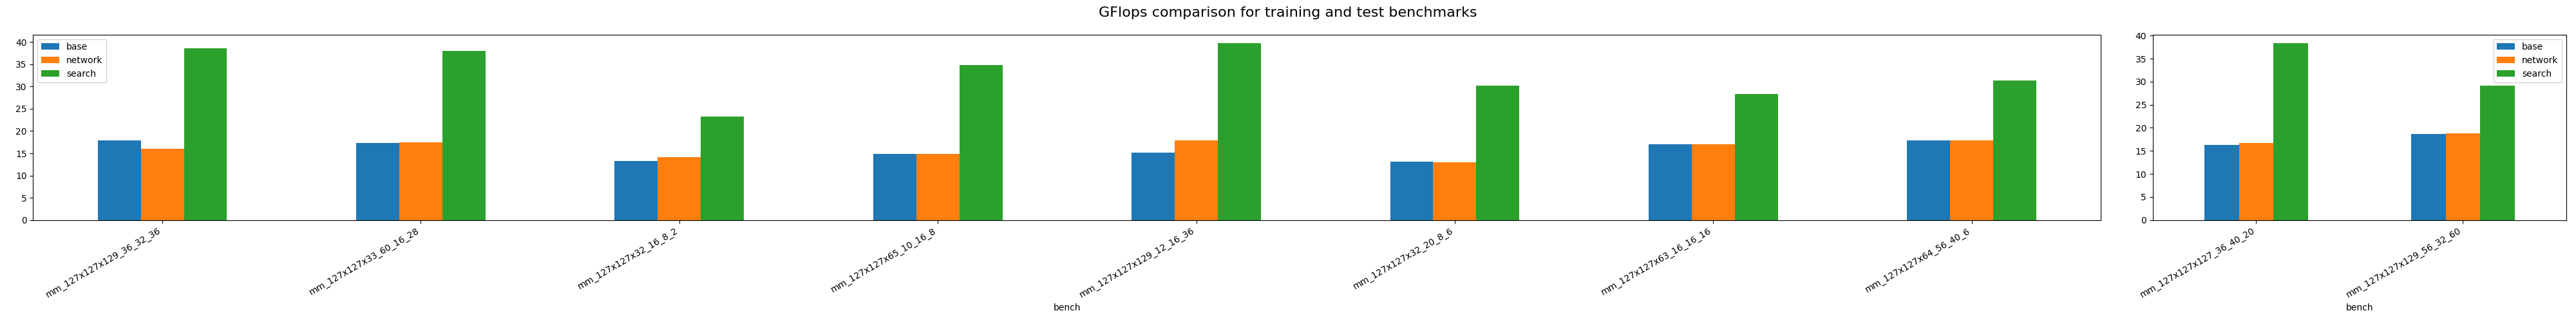

The file beside this chart, header and first rows:
, bench, base, network, search, search_speedup, network_speedup
0, mm_127x127x129_36_32_36, 17.97, 15.98, 38.55, 2.146, 0.8896
1, mm_127x127x33_60_16_28, 17.25, 17.52, 37.96, 2.201, 1.016
2, mm_127x127x32_16_8_2, 13.22, 14.16, 23.24, 1.758, 1.071
3, mm_127x127x65_10_16_8, 14.83, 14.83, 34.79, 2.346, 1
4, mm_127x127x129_12_16_36, 15.15, 17.92, 39.68, 2.62, 1.183
5, mm_127x127x32_20_8_6, 13.12, 13.03, 30.25, 2.305, 0.9928
6, mm_127x127x63_16_16_16, 17.03, 17, 28.31, 1.662, 0.998
7, mm_127x127x64_56_40_6, 17.89, 17.9, 31.33, 1.752, 1
0, mm_127x127x127_36_40_20, 16.33, 16.77, 38.3, 2.345, 1.027
1, mm_127x127x129_56_32_60, 18.7, 18.81, 29.17, 1.56, 1.006
